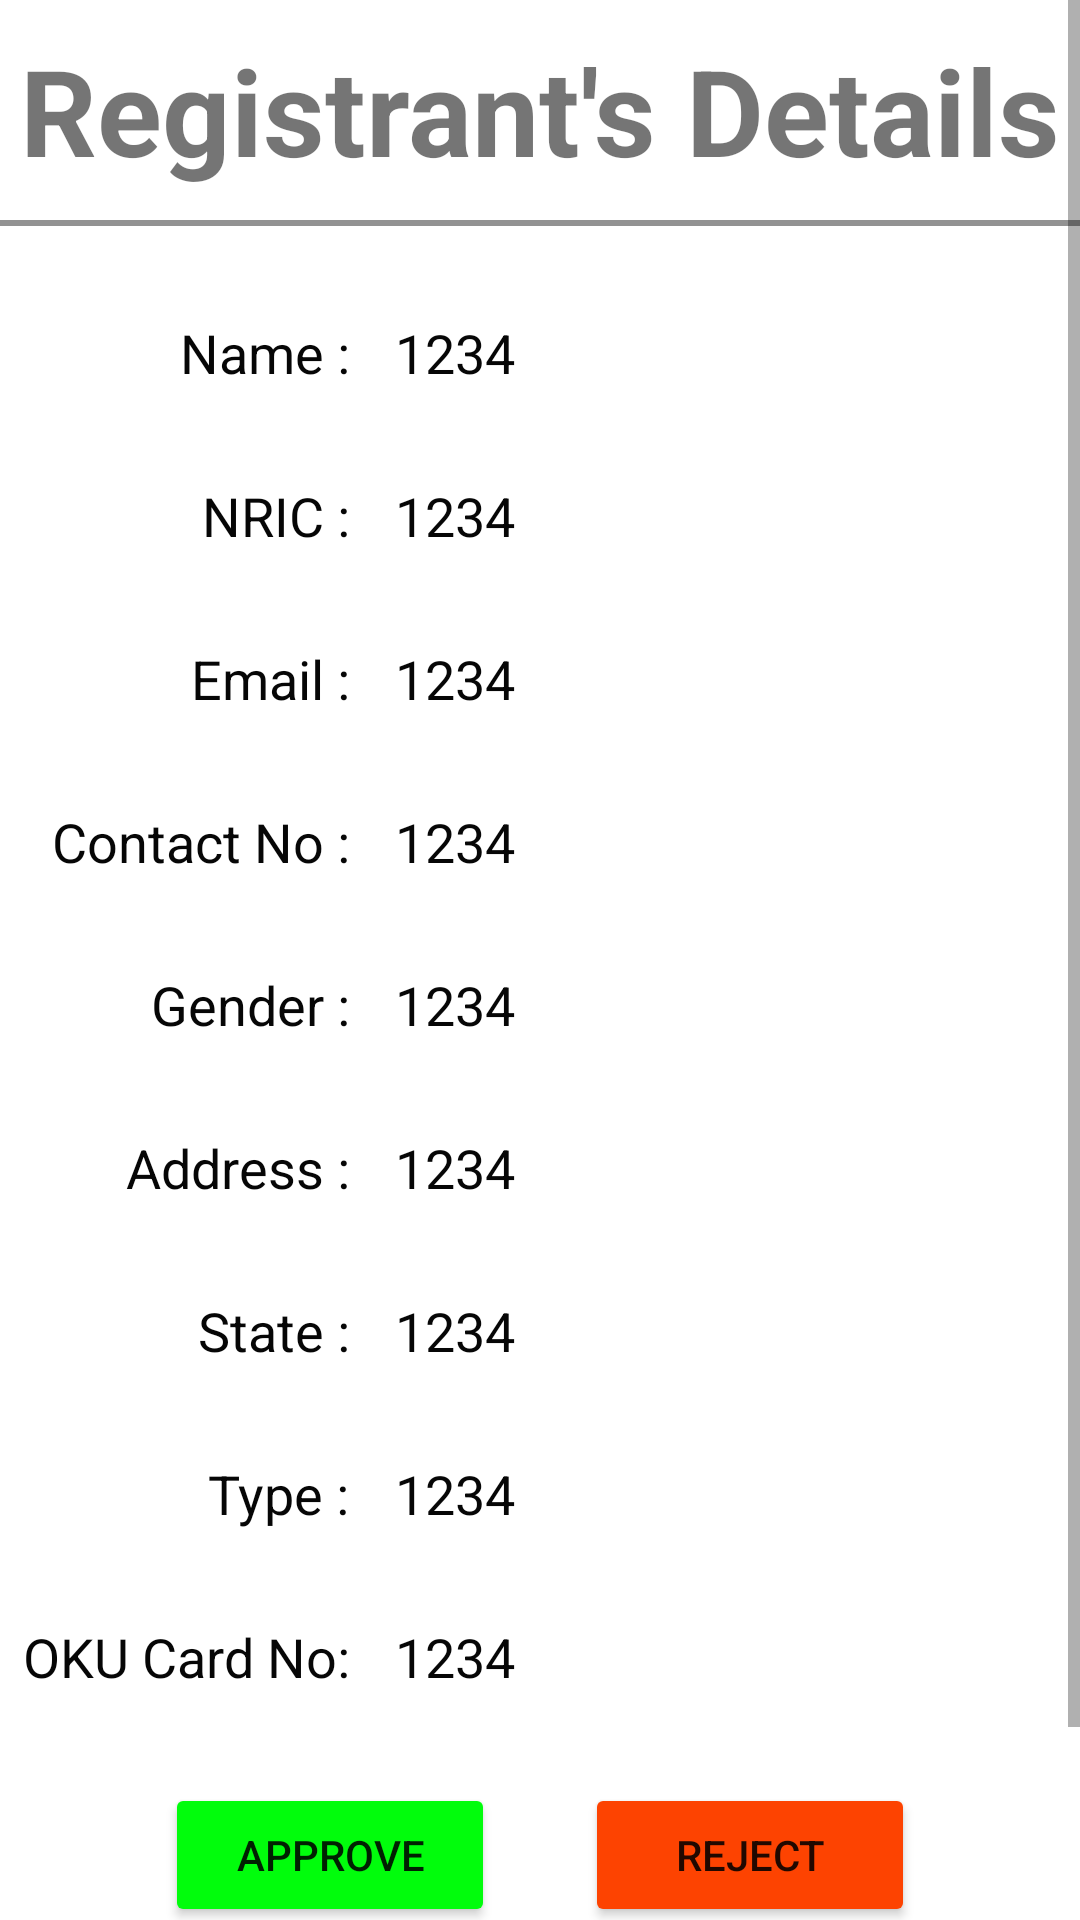

This screen was rendered from an Android layout file. Write that file and the resources it references.
<!-- AndroidManifest.xml: application theme Theme.MobileApplicationOKU -->
<!-- res/layout/fragment_approve_details.xml -->
<?xml version="1.0" encoding="utf-8"?>
<layout xmlns:android="http://schemas.android.com/apk/res/android"
    xmlns:app="http://schemas.android.com/apk/res-auto"
    xmlns:tools="http://schemas.android.com/tools">
<ScrollView
    android:layout_width="match_parent"
    android:layout_height="match_parent"
    tools:context=".ApproveDetailsFragment">

    <androidx.constraintlayout.widget.ConstraintLayout
    android:layout_width="match_parent"
    android:layout_height="match_parent"
    android:scrollbarSize="18sp">

        <TextView
            android:id="@+id/Empty2"
            android:layout_width="wrap_content"
            android:layout_height="wrap_content"
            android:layout_marginTop="50dp"
            app:layout_constraintTop_toBottomOf="@+id/linearLayout3"
            tools:layout_editor_absoluteX="33dp" />

        <TextView
            android:id="@+id/tvTitleApproveDetails"
            android:layout_width="wrap_content"
            android:layout_height="wrap_content"
            android:layout_marginTop="10dp"
            android:text="Registrant's Details"
            android:textSize="40sp"
            android:textStyle="bold"
            app:layout_constraintEnd_toEndOf="@+id/hr"
            app:layout_constraintStart_toStartOf="@+id/hr"
            app:layout_constraintTop_toTopOf="parent" />

        <View
            android:id="@+id/hr"
            android:layout_width="match_parent"
            android:layout_height="2dp"
            android:layout_marginTop="10dp"
            android:background="#6F060606"
            app:layout_constraintStart_toStartOf="parent"
            app:layout_constraintTop_toBottomOf="@+id/tvTitleApproveDetails" />

        <TextView
            android:id="@+id/tvName2"
            android:layout_width="wrap_content"
            android:layout_height="wrap_content"
            android:layout_marginStart="60dp"
            android:text="Name :"
            android:textColor="#060606"
            android:textSize="18sp"
            app:layout_constraintBottom_toBottomOf="@+id/tvName3"
            app:layout_constraintStart_toStartOf="parent"
            app:layout_constraintTop_toTopOf="@+id/tvName3" />

        <TextView
            android:id="@+id/tvNRIC1"
            android:layout_width="wrap_content"
            android:layout_height="wrap_content"
            android:layout_marginTop="30dp"
            android:text="NRIC :"
            android:textColor="#060606"
            android:textSize="18sp"
            app:layout_constraintEnd_toEndOf="@+id/tvName2"
            app:layout_constraintTop_toBottomOf="@+id/tvName2" />

        <TextView
            android:id="@+id/tvEmail1"
            android:layout_width="wrap_content"
            android:layout_height="wrap_content"
            android:text="Email :"
            android:textColor="#060606"
            android:textSize="18sp"
            app:layout_constraintBottom_toBottomOf="@+id/tvEmail2"
            app:layout_constraintEnd_toEndOf="@+id/tvNRIC1"
            app:layout_constraintTop_toTopOf="@+id/tvEmail2" />

        <TextView
            android:id="@+id/tvContactNo1"
            android:layout_width="wrap_content"
            android:layout_height="wrap_content"
            android:layout_marginTop="30dp"
            android:text="Contact No :"
            android:textColor="#060606"
            android:textSize="18sp"
            app:layout_constraintEnd_toEndOf="@+id/tvEmail1"
            app:layout_constraintTop_toBottomOf="@+id/tvEmail1" />

        <TextView
            android:id="@+id/tvGender1"
            android:layout_width="wrap_content"
            android:layout_height="wrap_content"
            android:layout_marginTop="30dp"
            android:text="Gender :"
            android:textColor="#060606"
            android:textSize="18sp"
            app:layout_constraintEnd_toEndOf="@+id/tvContactNo1"
            app:layout_constraintTop_toBottomOf="@+id/tvContactNo1" />

        <TextView
            android:id="@+id/tvAddress1"
            android:layout_width="wrap_content"
            android:layout_height="wrap_content"
            android:text="Address :"
            android:textColor="#060606"
            android:textSize="18sp"
            app:layout_constraintBottom_toBottomOf="@+id/tvAddress3"
            app:layout_constraintEnd_toEndOf="@+id/tvGender1"
            app:layout_constraintTop_toTopOf="@+id/tvAddress3" />

        <TextView
            android:id="@+id/tvState1"
            android:layout_width="wrap_content"
            android:layout_height="wrap_content"
            android:layout_marginTop="30dp"
            android:text="State :"
            android:textColor="#060606"
            android:textSize="18sp"
            app:layout_constraintEnd_toEndOf="@+id/tvAddress1"
            app:layout_constraintTop_toBottomOf="@+id/tvAddress3" />

        <TextView
            android:id="@+id/tvType1"
            android:layout_width="wrap_content"
            android:layout_height="wrap_content"
            android:layout_marginTop="30dp"
            android:text="Type :"
            android:textColor="#060606"
            android:textSize="18sp"
            app:layout_constraintEnd_toEndOf="@+id/tvState1"
            app:layout_constraintTop_toBottomOf="@+id/tvState1" />

        <TextView
            android:id="@+id/tvOKUNo1"
            android:layout_width="wrap_content"
            android:layout_height="wrap_content"
            android:layout_marginTop="30dp"
            android:text="OKU Card No:"
            android:textColor="#060606"
            android:textSize="18sp"
            app:layout_constraintEnd_toEndOf="@+id/tvType1"
            app:layout_constraintTop_toBottomOf="@+id/tvType1" />

        <LinearLayout
            android:id="@+id/linearLayout3"
            android:layout_width="wrap_content"
            android:layout_height="wrap_content"
            android:layout_marginTop="30dp"
            android:orientation="horizontal"
            app:layout_constraintEnd_toEndOf="@+id/tvTitleApproveDetails"
            app:layout_constraintStart_toStartOf="@+id/tvTitleApproveDetails"
            app:layout_constraintTop_toBottomOf="@+id/tvOKUNo2"
            tools:ignore="MissingConstraints">

            <Button
                android:id="@+id/btnApprove"
                android:layout_width="110dp"
                android:layout_height="wrap_content"
                android:text="Approve"
                app:backgroundTint="#01FD0C" />

            <Button
                android:id="@+id/btnReject"
                android:layout_width="110dp"
                android:layout_height="wrap_content"
                android:layout_marginStart="30dp"
                android:text="Reject"
                app:backgroundTint="#FD4301" />

        </LinearLayout>


        <TextView
            android:id="@+id/tvName3"
            android:layout_width="0dp"
            android:layout_height="wrap_content"
            android:layout_marginStart="15dp"
            android:layout_marginTop="30dp"
            android:text="1234"
            android:textColor="#060606"
            android:textSize="18sp"
            app:layout_constraintEnd_toEndOf="parent"
            app:layout_constraintStart_toEndOf="@+id/tvName2"
            app:layout_constraintTop_toBottomOf="@+id/hr" />

        <TextView
            android:id="@+id/tvNRIC2"
            android:layout_width="0dp"
            android:layout_height="wrap_content"
            android:text="1234"
            android:textColor="#060606"
            android:textSize="18sp"
            app:layout_constraintBottom_toBottomOf="@+id/tvNRIC1"
            app:layout_constraintEnd_toEndOf="@+id/tvName3"
            app:layout_constraintStart_toStartOf="@+id/tvName3"
            app:layout_constraintTop_toTopOf="@+id/tvNRIC1" />

        <TextView
            android:id="@+id/tvEmail2"
            android:layout_width="0dp"
            android:layout_height="wrap_content"
            android:layout_marginTop="30dp"
            android:text="1234"
            android:textColor="#060606"
            android:textSize="18sp"
            app:layout_constraintEnd_toEndOf="@+id/tvNRIC2"
            app:layout_constraintStart_toStartOf="@+id/tvNRIC2"
            app:layout_constraintTop_toBottomOf="@+id/tvNRIC2" />

        <TextView
            android:id="@+id/tvContactNo2"
            android:layout_width="0dp"
            android:layout_height="wrap_content"
            android:text="1234"
            android:textColor="#060606"
            android:textSize="18sp"
            app:layout_constraintBottom_toBottomOf="@+id/tvContactNo1"
            app:layout_constraintEnd_toEndOf="@+id/tvEmail2"
            app:layout_constraintStart_toStartOf="@+id/tvEmail2"
            app:layout_constraintTop_toTopOf="@+id/tvContactNo1" />

        <TextView
            android:id="@+id/tvGender3"
            android:layout_width="0dp"
            android:layout_height="wrap_content"
            android:text="1234"
            android:textColor="#060606"
            android:textSize="18sp"
            app:layout_constraintBottom_toBottomOf="@+id/tvGender1"
            app:layout_constraintEnd_toEndOf="@+id/tvContactNo2"
            app:layout_constraintStart_toStartOf="@+id/tvContactNo2"
            app:layout_constraintTop_toTopOf="@+id/tvGender1" />

        <TextView
            android:id="@+id/tvAddress3"
            android:layout_width="0dp"
            android:layout_height="wrap_content"
            android:layout_marginTop="30dp"
            android:text="1234"
            android:textColor="#060606"
            android:textSize="18sp"
            app:layout_constraintEnd_toEndOf="parent"
            app:layout_constraintStart_toStartOf="@+id/tvGender3"
            app:layout_constraintTop_toBottomOf="@+id/tvGender3" />

        <TextView
            android:id="@+id/tvState"
            android:layout_width="0dp"
            android:layout_height="wrap_content"
            android:text="1234"
            android:textColor="#060606"
            android:textSize="18sp"
            app:layout_constraintBottom_toBottomOf="@+id/tvState1"
            app:layout_constraintEnd_toEndOf="@+id/tvAddress3"
            app:layout_constraintStart_toStartOf="@+id/tvAddress3"
            app:layout_constraintTop_toTopOf="@+id/tvState1" />

        <TextView
            android:id="@+id/tvType2"
            android:layout_width="0dp"
            android:layout_height="wrap_content"
            android:text="1234"
            android:textColor="#060606"
            android:textSize="18sp"
            app:layout_constraintBottom_toBottomOf="@+id/tvType1"
            app:layout_constraintEnd_toEndOf="@+id/tvState"
            app:layout_constraintStart_toStartOf="@+id/tvState"
            app:layout_constraintTop_toTopOf="@+id/tvType1" />

        <TextView
            android:id="@+id/tvOKUNo2"
            android:layout_width="0dp"
            android:layout_height="wrap_content"
            android:text="1234"
            android:textColor="#060606"
            android:textSize="18sp"
            app:layout_constraintBottom_toBottomOf="@+id/tvOKUNo1"
            app:layout_constraintEnd_toEndOf="@+id/tvType2"
            app:layout_constraintStart_toStartOf="@+id/tvType2"
            app:layout_constraintTop_toTopOf="@+id/tvOKUNo1" />

</androidx.constraintlayout.widget.ConstraintLayout>

    </ScrollView>
</layout>
<!-- resources referenced by this layout -->
<resources>
  <style name="Theme.MobileApplicationOKU" parent="Theme.MaterialComponents.DayNight.DarkActionBar">
          
          <item name="colorPrimary">@color/colorPrimary</item>
          <item name="colorPrimaryVariant">@color/colorAccent</item>
          <item name="colorOnPrimary">@color/title_color</item>
          
          <item name="colorSecondary">@color/colorPrimary</item>
          <item name="colorSecondaryVariant">@color/colorPrimary</item>
          <item name="colorOnSecondary">@color/title_color</item>
          
          <item name="android:statusBarColor" tools:targetApi="l">?attr/colorPrimaryVariant</item>
          
      </style>
  <color name="colorPrimary">#FDAF01</color>
  <color name="colorAccent">#FDAF01</color>
  <color name="title_color">#FFFFFF</color>
</resources>
